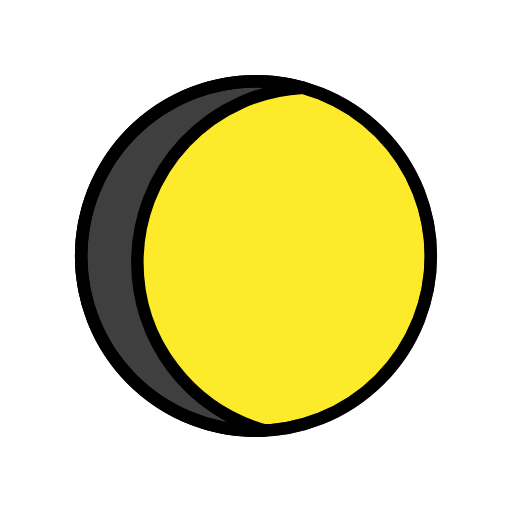
t = 0.00 s
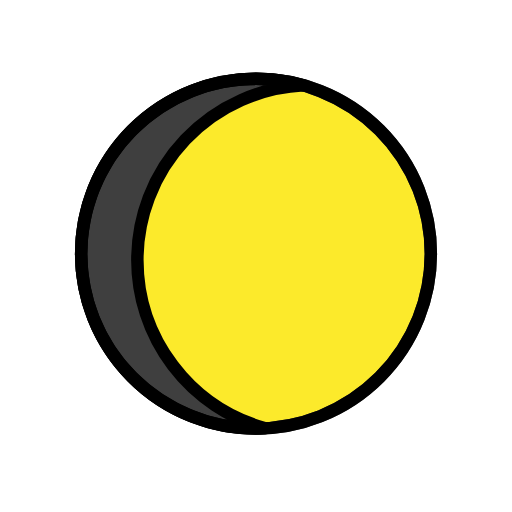
t = 0.48 s
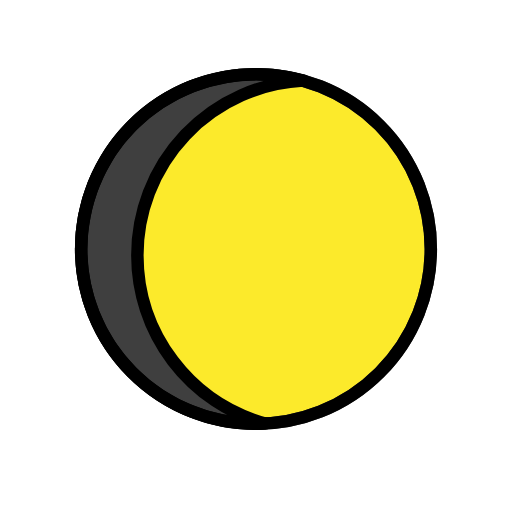
t = 1.43 s
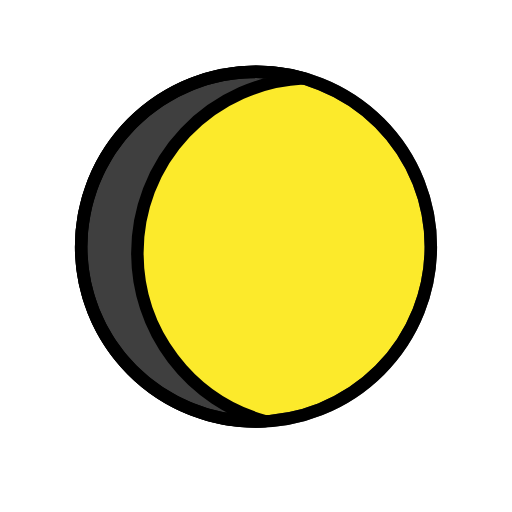
t = 1.90 s
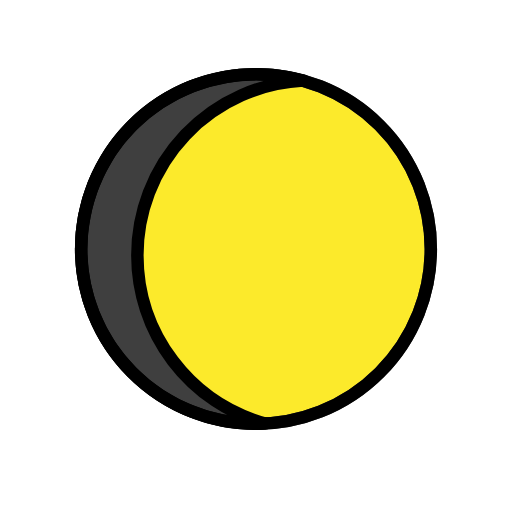
t = 2.38 s
t = 3.33 s: frame unchanged from t = 0.48 s, image omitted

The animated SVG that drew these frames (rendered in a browser with its animation timeline set to each time). Animation: 1 SMIL element (animateTransform=1); one cycle of 3.80 s, repeats indefinitely.

<?xml version='1.0' encoding='utf-8'?>
<svg xmlns="http://www.w3.org/2000/svg" id="emoji" viewBox="-5 -5 82 82" width="200" height="200" role="img">
  <title>OpenMoji: waxing gibbous moon</title><g><g id="line-supplement">
    <path fill="#000000" d="M17,37A28.001,28.001,0,0,1,43.5465,9.0374,27.9995,27.9995,0,1,0,36,64q.7312,0,1.4535-.0374A28.0059,28.0059,0,0,1,17,37Z" />
  </g>
  <g id="color">
    <circle cx="36" cy="36" r="28" fill="#fcea2b" stroke="#3f3f3f" stroke-linecap="round" stroke-linejoin="round" stroke-width="2" />
    <path fill="#3f3f3f" d="M17,37A28.001,28.001,0,0,1,43.5465,9.0374,27.9995,27.9995,0,1,0,36,64q.7312,0,1.4535-.0374A28.0059,28.0059,0,0,1,17,37Z" />
  </g>
  <g id="line">
    <circle cx="36" cy="36" r="28" fill="none" stroke="#000" stroke-linecap="round" stroke-linejoin="round" stroke-width="2" />
    <path fill="none" stroke="#000" stroke-linecap="round" stroke-linejoin="round" stroke-width="2" d="M17,37A28.001,28.001,0,0,1,43.5465,9.0374,27.9995,27.9995,0,1,0,36,64q.7312,0,1.4535-.0374A28.0059,28.0059,0,0,1,17,37Z" />
  </g>
<animateTransform attributeName="transform" type="translate" values="0 0;0 -1.5;0 0" dur="3.8s" repeatCount="indefinite" /></g></svg>
